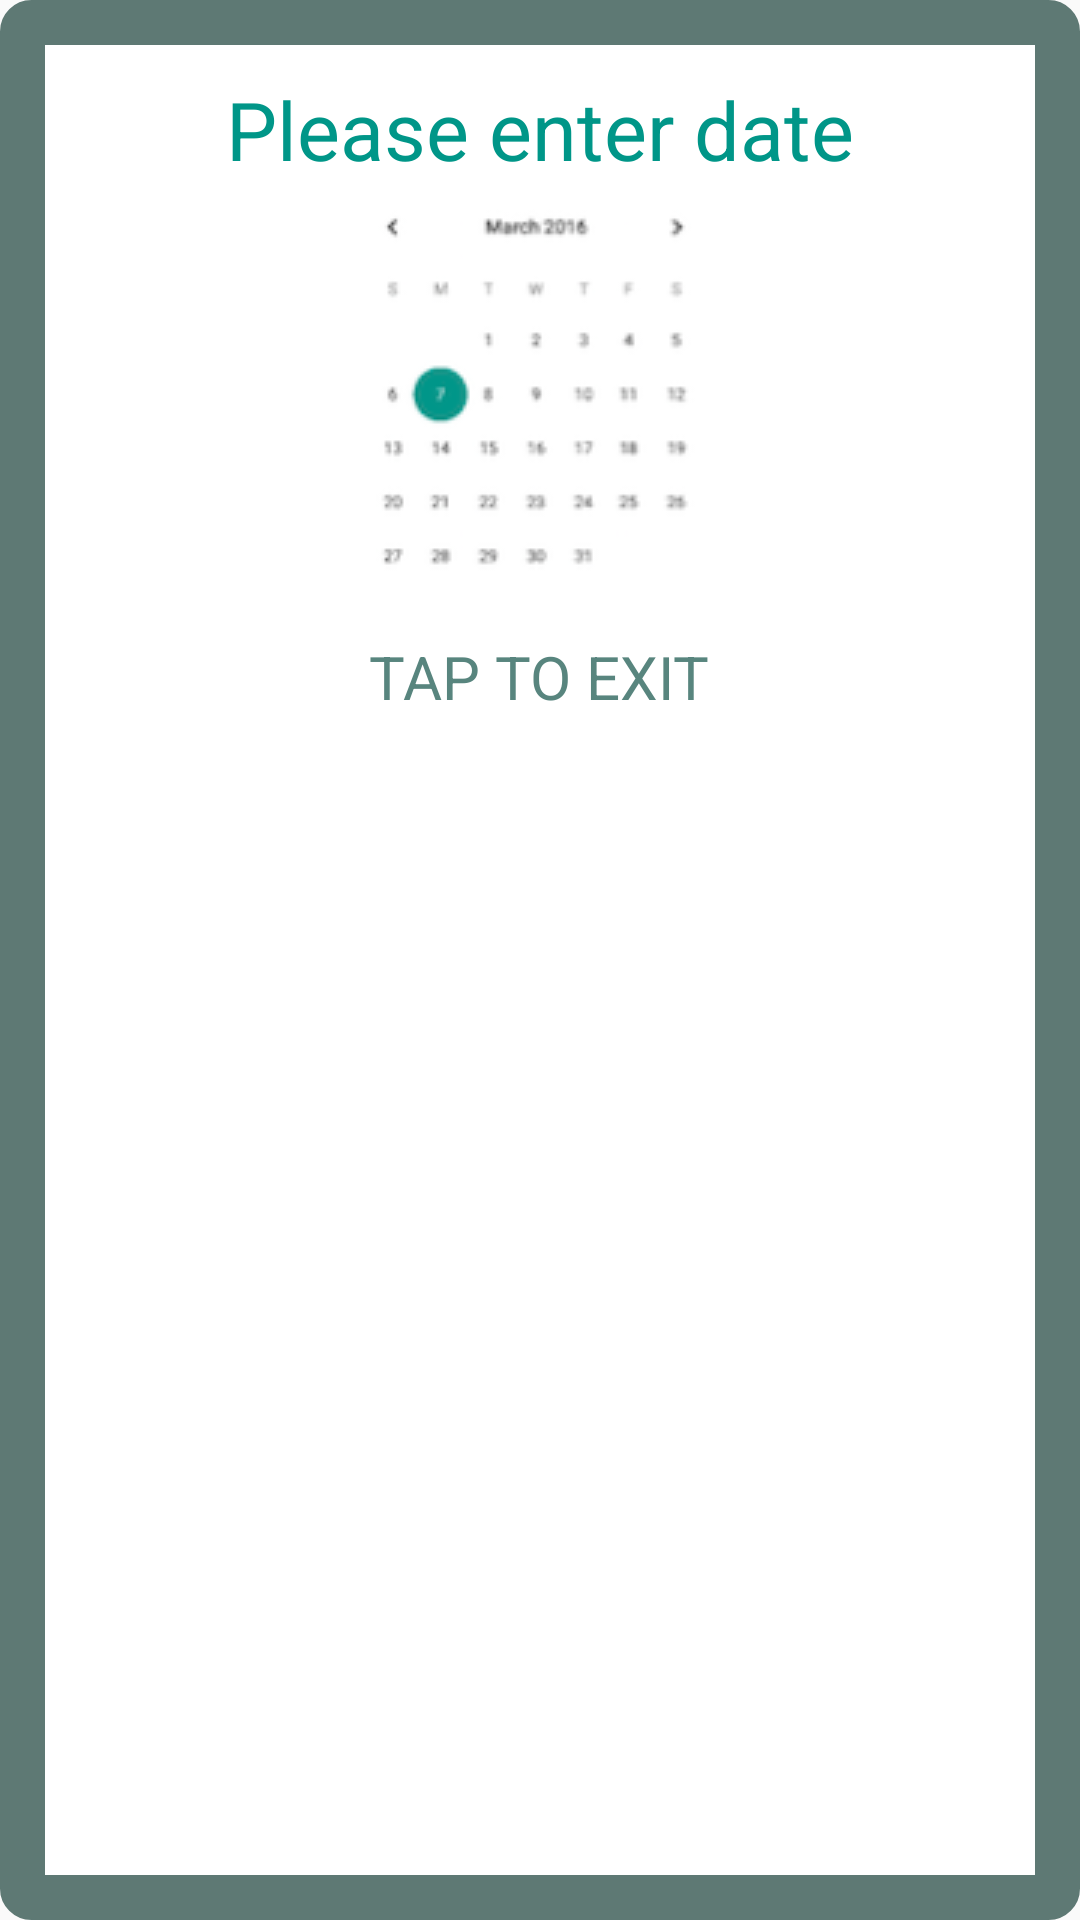

Reconstruct the res/layout file that produces this screen, plus the resources it refers to.
<!-- AndroidManifest.xml: application theme Theme.AppCompat.Light.NoActionBar -->
<!-- res/layout/dateerror.xml -->
<?xml version="1.0" encoding="utf-8"?>
<RelativeLayout xmlns:android="http://schemas.android.com/apk/res/android"
    xmlns:tools="http://schemas.android.com/tools"
    android:orientation="vertical" android:layout_width="match_parent"
    android:layout_height="match_parent"
    android:background="@drawable/popup">

    <TextView
        android:text="Please enter date"
        android:layout_width="220dp"
        android:layout_height="wrap_content"
        android:id="@+id/textView"
        android:textAllCaps="false"
        android:textSize="27dp"
        android:layout_marginTop="25dp"
        android:textColor="@color/ToolbarTextColor"
        android:gravity="center"
        android:layout_centerHorizontal="true"
        tools:textStyle="bold" />

    <ImageView
        android:layout_width="wrap_content"
        android:layout_height="wrap_content"
        android:src="@drawable/cal"
        android:layout_marginTop="6dp"
        android:id="@+id/imageView3"
        android:layout_below="@+id/textView"
        android:layout_centerHorizontal="true" />

    <TextView
        android:text="Tap to exit"
        android:layout_width="wrap_content"
        android:layout_height="wrap_content"
        android:id="@+id/textView2"
        android:textAllCaps="true"
        android:textSize="20dp"
        android:layout_marginTop="16dp"
        android:textColor="#58857e"
        android:gravity="center"
        tools:textStyle="bold"
        android:layout_below="@+id/imageView3"
        android:layout_centerHorizontal="true">

    </TextView>
</RelativeLayout>
<!-- resources referenced by this layout -->
<resources>
  <color name="ToolbarTextColor">#009688</color>
  <!-- drawable cal: png bitmap (drawable, 13512 bytes) -->
  <!-- drawable popup (drawable) -->
  <selector xmlns:android="http://schemas.android.com/apk/res/android" >
      <item >
          <shape android:shape="rectangle"  >
              <corners android:radius="3dip" />
              <stroke android:width="15dip" android:color="#5e7974" />
              <solid android:color="@color/HeaderColor"></solid>
          </shape>
      </item>
  </selector>
  <color name="HeaderColor">#ffffff</color>
</resources>
